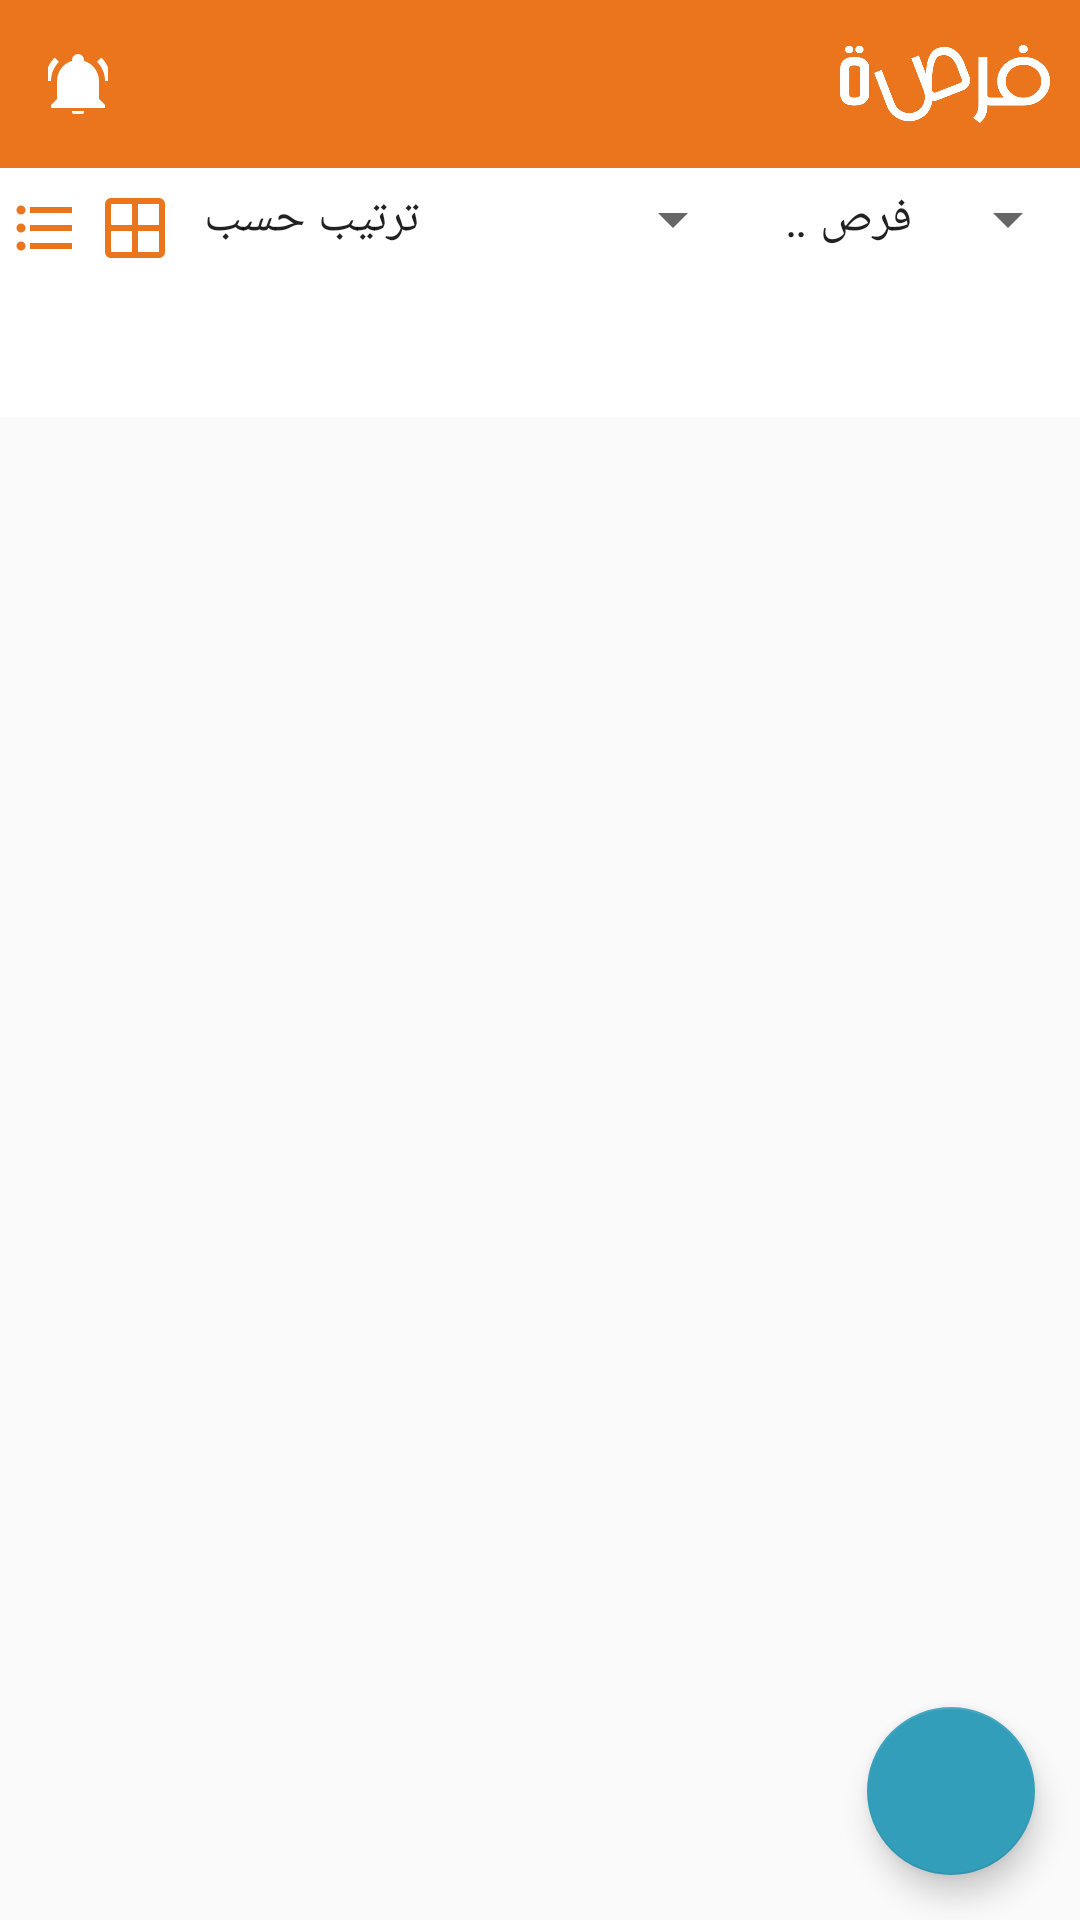

Write the Android layout XML for this screen, with the resource values it uses.
<!-- AndroidManifest.xml: application theme AppTheme -->
<!-- res/layout/activity_main.xml -->
<?xml version="1.0" encoding="utf-8"?>
<android.support.v4.widget.DrawerLayout xmlns:android="http://schemas.android.com/apk/res/android"
    xmlns:app="http://schemas.android.com/apk/res-auto"
    xmlns:tools="http://schemas.android.com/tools"
    android:id="@+id/drawer_layout"
    android:layout_width="match_parent"
    android:layout_height="match_parent"
    android:fitsSystemWindows="true"
    android:orientation="vertical"
    tools:openDrawer="end">


    <android.support.design.widget.CoordinatorLayout
        android:layout_width="match_parent"
        android:layout_height="match_parent">

        <android.support.design.widget.AppBarLayout
            android:id="@+id/appBar_layout"
            android:layout_width="match_parent"
            android:layout_height="wrap_content"
            android:fitsSystemWindows="true">

            <android.support.design.widget.CollapsingToolbarLayout
                android:id="@+id/main_collapsing"
                android:layout_width="match_parent"
                android:layout_height="wrap_content"
                app:contentScrim="?attr/colorPrimary"
                app:layout_scrollFlags="scroll|exitUntilCollapsed|snap">

                <RelativeLayout

                    android:layout_width="match_parent"
                    android:layout_height="wrap_content"
                    android:orientation="horizontal">

                    <android.support.v7.widget.Toolbar
                        android:id="@+id/toolbar_main"
                        android:layout_width="match_parent"
                        android:layout_height="?attr/actionBarSize"
                        android:background="@color/colorPrimary"

                        app:contentInsetStartWithNavigation="0dp">

                        <RelativeLayout
                            android:layout_width="match_parent"
                            android:layout_height="wrap_content"
                            android:orientation="horizontal">

                            <ImageButton
                                android:id="@+id/mFilterIcon"
                                android:layout_width="20dp"
                                android:layout_height="20dp"
                                android:layout_alignParentLeft="true"
                                android:layout_marginTop="10dp"
                                android:background="@color/transparent"
                                android:src="@drawable/ring"
                                tools:ignore="ContentDescription" />

                            

                                

                                
                                
                                
                                
                                
                                
                                

                                
                                    
                                    
                                    

                            

                            <ImageView
                                android:id="@+id/mLogoTransition"
                                android:layout_width="70dp"
                                android:layout_height="40dp"
                                android:layout_alignParentRight="true"
                                android:layout_marginEnd="10dp"
                                android:src="@drawable/logo"

                                android:transitionName="splash_transition"
                                tools:ignore="ContentDescription" />
                        </RelativeLayout>

                    </android.support.v7.widget.Toolbar>


                    <LinearLayout
                        android:id="@+id/mFilter"
                        android:layout_width="match_parent"
                        android:layout_height="match_parent"
                        android:layout_below="@+id/toolbar_main"
                        android:background="@color/white"
                        android:orientation="horizontal"
                        android:paddingTop="5dp">

                        <ImageButton
                            android:id="@+id/mListIcon"
                            android:layout_width="30dp"
                            android:layout_height="30dp"
                            android:background="@color/transparent"
                            android:src="@drawable/list" />

                        <ImageButton
                            android:id="@+id/mGridIcon"
                            android:layout_width="30dp"
                            android:layout_height="30dp"
                            android:background="@color/transparent"
                            android:src="@drawable/grid" />


                        <Spinner
                            android:id="@+id/mSpinner"
                            android:layout_width="wrap_content"
                            android:layout_height="wrap_content"
                            android:entries="@array/order"

                            />

                        <Spinner
                            android:id="@+id/mSpinner2"
                            android:layout_width="wrap_content"
                            android:layout_height="wrap_content"
                            android:entries="@array/sort"

                            />


                    </LinearLayout>

                    

                    
                    
                    
                    
                    
                    

                    
                    
                    
                    
                    
                    
                    
                    
                    
                    
                    
                    
                    
                    
                    
                    
                    

                </RelativeLayout>


            </android.support.design.widget.CollapsingToolbarLayout>


            <android.support.v7.widget.RecyclerView

                android:id="@+id/mFilterRecycler"
                android:layout_width="match_parent"
                android:layout_height="wrap_content"
                android:background="@color/white">

            </android.support.v7.widget.RecyclerView>


            <android.support.design.widget.TabLayout
                android:id="@+id/tabs"
                android:layout_width="match_parent"
                android:layout_height="wrap_content"
                android:background="@color/white"
                android:layoutDirection="rtl" />


        </android.support.design.widget.AppBarLayout>

        <android.support.v7.widget.RecyclerView

            android:id="@+id/mSearchList"

            android:layout_width="match_parent"
            android:layout_height="match_parent"
            android:layout_marginTop="100dp"

            android:visibility="gone"


            />

        <android.support.v4.view.ViewPager
            android:id="@+id/viewpager"
            android:layout_width="match_parent"
            android:layout_height="match_parent"
            app:layout_behavior="@string/appbar_scrolling_view_behavior" />



        <android.support.design.widget.FloatingActionButton

            android:id="@+id/mFabButton1"
            android:layout_width="wrap_content"
            android:layout_height="wrap_content"
            android:layout_gravity="bottom|right"
            android:src="@drawable/search"
            android:layout_marginBottom="15dp"
            android:layout_marginEnd="15dp"
            />


    </android.support.design.widget.CoordinatorLayout>

    <android.support.design.widget.NavigationView
        android:id="@+id/navigation"
        android:layout_width="220dp"
        android:layout_height="match_parent"
        android:layout_gravity="left"
        app:headerLayout="@layout/nav_header_home"
        app:itemTextColor="@color/colorPrimary"
        app:menu="@menu/drawer_menu" />

</android.support.v4.widget.DrawerLayout>
<!-- res/layout/nav_header_home.xml (included above) -->
<RelativeLayout xmlns:android="http://schemas.android.com/apk/res/android"
    xmlns:app="http://schemas.android.com/apk/res-auto"
    android:layout_width="match_parent"
    android:layout_height="150dp"
    android:background="@color/colorPrimaryDark"
    android:gravity="bottom"
    android:orientation="vertical"
    android:padding="10dp">

    <ImageView
        android:id="@+id/user_image_nav_header"
        android:layout_width="100dp"
        android:layout_height="100dp"
        android:layout_marginTop="30dp"
        android:adjustViewBounds="true"
        android:contentDescription="@null"
        android:scaleType="centerCrop"
        android:src="@mipmap/ic_launcher" />

    <TextView
        android:id="@+id/user_nick_name_nav_header"
        android:layout_width="match_parent"
        android:layout_height="wrap_content"
        android:layout_below="@id/user_image_nav_header"
        android:paddingBottom="1dp"
        android:paddingTop="1dp"
        android:textAppearance="@style/TextAppearance.AppCompat.Body1"
        android:textColor="#FFFFFF"
        android:textStyle="bold" />

    <TextView
        android:id="@+id/user_fixed_name_nav_header"
        android:layout_width="match_parent"
        android:layout_below="@id/user_nick_name_nav_header"
        android:layout_height="wrap_content"
        android:paddingBottom="5dp"
        android:paddingTop="5dp"
        android:textColor="#FFFFFF" />

</RelativeLayout>
<!-- resources referenced by this layout -->
<resources>
  <string-array name="order">array
          <item>ترتيب حسب</item>
          <item>موعد التقديم: الأقرب</item>
          <item>موعد التقديم: الأحدث </item>
          <item>تاريخ النشر: الأقدم</item>
          <item>تاريخ النشر: الأحدث</item>
  
      </string-array>
  <string-array name="sort">
          <item>فرص متاحة</item>
          <item>فرص مميزة دائما </item>
          <item>فرص مميزة</item>
  
  
  
      </string-array>
  <color name="colorPrimary">#EB751D</color>
  <color name="colorPrimaryDark">#E46300</color>
  <color name="white">#FFFFFF</color>
  <!-- drawable border_button (drawable) -->
  <?xml version="1.0" encoding="utf-8"?>
  <shape xmlns:android="http://schemas.android.com/apk/res/android"
      android:shape="rectangle">
      <gradient android:startColor="#FFFFFF"
  
          android:angle="270" />
      <corners android:radius="3dp" />
      <stroke android:width="5px" android:color="#ffffff" />
  </shape>
  <!-- drawable grid (drawable) -->
  <vector xmlns:android="http://schemas.android.com/apk/res/android"
      android:height="24dp"
      android:width="24dp"
      android:viewportWidth="24"
      android:viewportHeight="24">
      <path android:fillColor="@color/colorPrimary" android:pathData="M4,2H20A2,2 0 0,1 22,4V20A2,2 0 0,1 20,22H4C2.92,22 2,21.1 2,20V4A2,2 0 0,1 4,2M4,4V11H11V4H4M4,20H11V13H4V20M20,20V13H13V20H20M20,4H13V11H20V4Z" />
  </vector>
  <!-- drawable list (drawable) -->
  <vector xmlns:android="http://schemas.android.com/apk/res/android"
      android:height="24dp"
      android:width="24dp"
      android:viewportWidth="24"
      android:viewportHeight="24">
      <path android:fillColor="@color/colorPrimary" android:pathData="M7,5H21V7H7V5M7,13V11H21V13H7M4,4.5A1.5,1.5 0 0,1 5.5,6A1.5,1.5 0 0,1 4,7.5A1.5,1.5 0 0,1 2.5,6A1.5,1.5 0 0,1 4,4.5M4,10.5A1.5,1.5 0 0,1 5.5,12A1.5,1.5 0 0,1 4,13.5A1.5,1.5 0 0,1 2.5,12A1.5,1.5 0 0,1 4,10.5M7,19V17H21V19H7M4,16.5A1.5,1.5 0 0,1 5.5,18A1.5,1.5 0 0,1 4,19.5A1.5,1.5 0 0,1 2.5,18A1.5,1.5 0 0,1 4,16.5Z" />
  </vector>
  <!-- drawable logo: png bitmap (drawable, 35900 bytes) -->
  <!-- drawable ring (drawable) -->
  <vector xmlns:android="http://schemas.android.com/apk/res/android"
      android:height="24dp"
      android:width="24dp"
      android:viewportWidth="24"
      android:viewportHeight="24">
      <path android:fillColor="#fff" android:pathData="M21,19V20H3V19L5,17V11C5,7.9 7.03,5.17 10,4.29C10,4.19 10,4.1 10,4A2,2 0 0,1 12,2A2,2 0 0,1 14,4C14,4.1 14,4.19 14,4.29C16.97,5.17 19,7.9 19,11V17L21,19M14,21A2,2 0 0,1 12,23A2,2 0 0,1 10,21M19.75,3.19L18.33,4.61C20.04,6.3 21,8.6 21,11H23C23,8.07 21.84,5.25 19.75,3.19M1,11H3C3,8.6 3.96,6.3 5.67,4.61L4.25,3.19C2.16,5.25 1,8.07 1,11Z" />
  </vector>
  <style name="AppTheme" parent="Theme.AppCompat.Light.DarkActionBar">
          
          <item name="colorPrimary">@color/colorPrimary</item>
          <item name="colorPrimaryDark">@color/colorPrimaryDark</item>
          <item name="colorAccent">@color/colorAccent</item>
          <item name="windowActionBar">false</item>
          <item name="windowNoTitle">true</item>
  
          <item name="android:windowIsTranslucent">true</item>
  
  
      </style>
  <color name="colorAccent">#339eba</color>
</resources>
